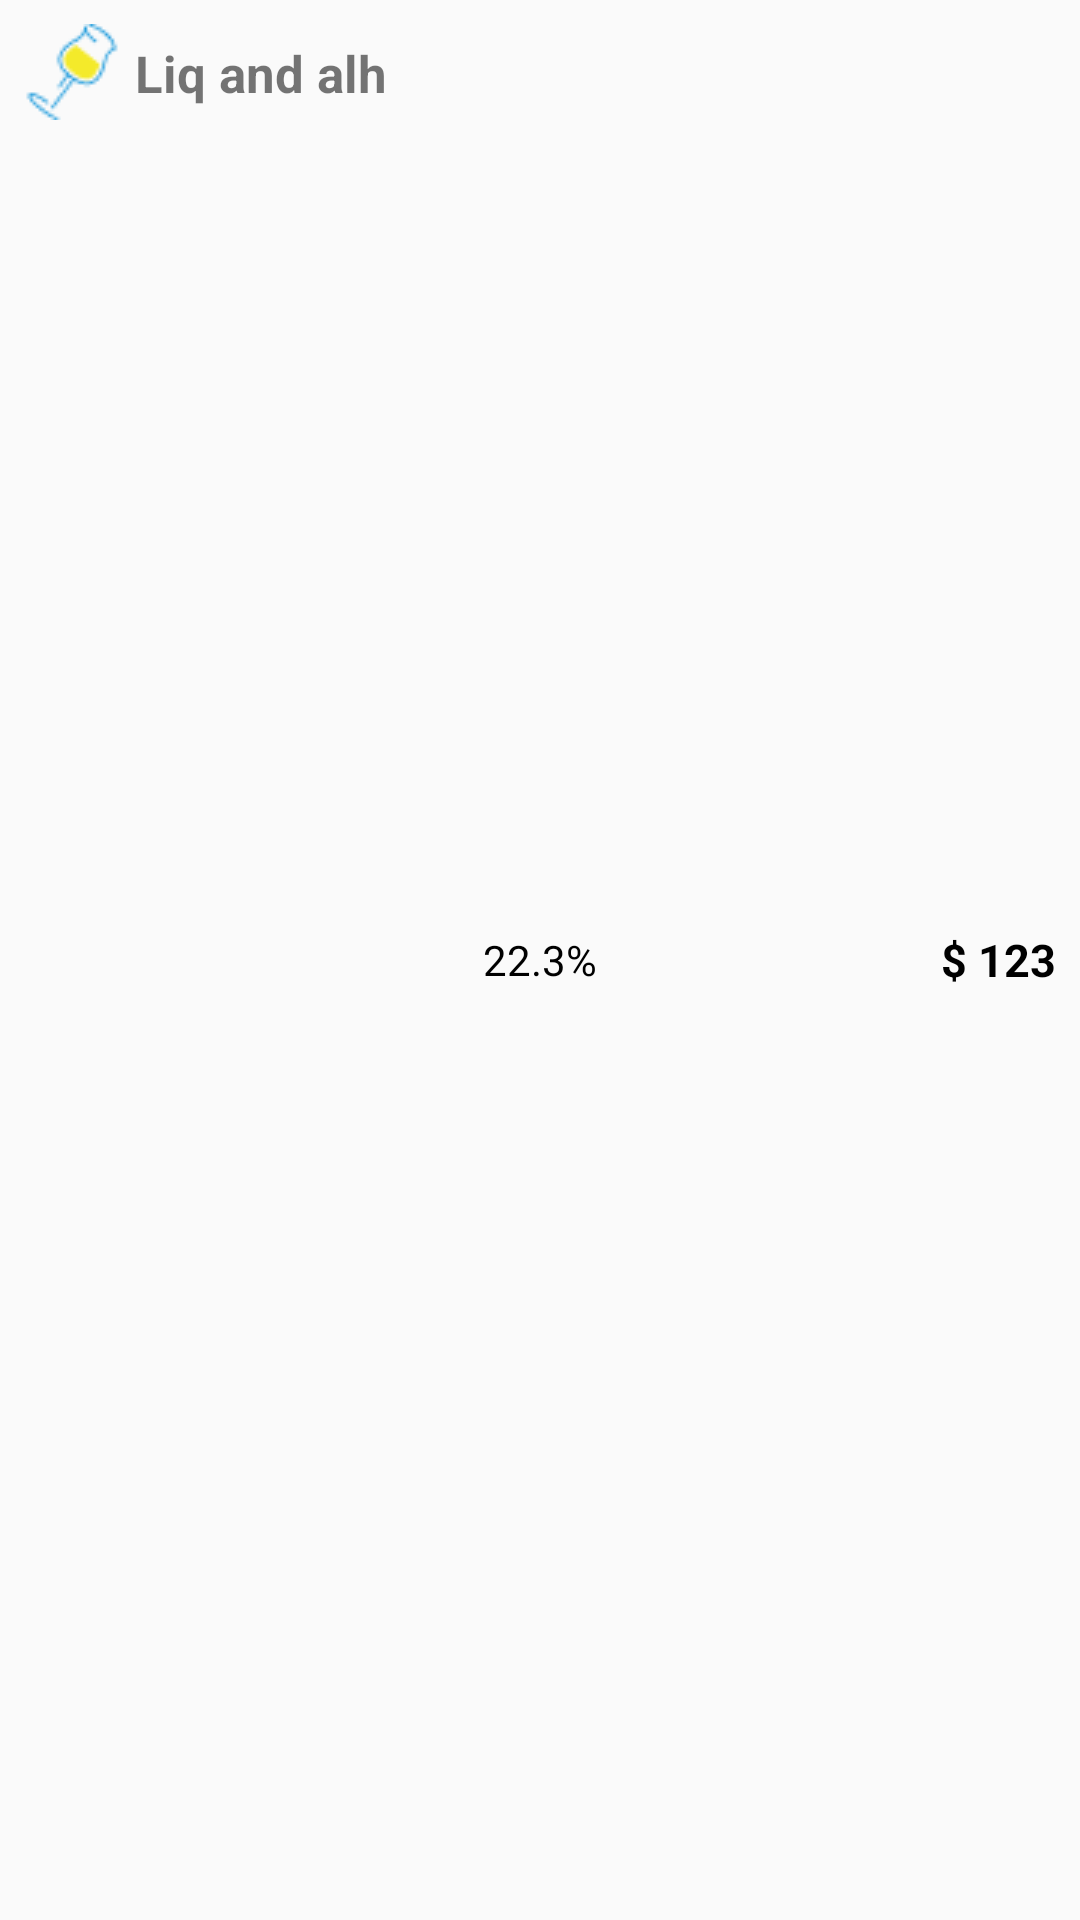

Reconstruct the res/layout file that produces this screen, plus the resources it refers to.
<!-- AndroidManifest.xml: application theme Theme.MyBookkeeperAssistant -->
<!-- res/layout/chart_item.xml -->
<?xml version="1.0" encoding="utf-8"?>
<RelativeLayout xmlns:android="http://schemas.android.com/apk/res/android"
    android:layout_width="match_parent"
    android:layout_height="wrap_content"
    android:padding="8dp">
    <ImageView
        android:layout_width="wrap_content"
        android:layout_height="wrap_content"
        android:id="@+id/chart_item_typeImage"
        android:src="@mipmap/alchol_activate"/>
    <TextView
        android:layout_width="wrap_content"
        android:layout_height="wrap_content"
        android:layout_toRightOf="@+id/chart_item_typeImage"
        android:text="Liq and alh"
        android:textSize="17sp"
        android:id="@+id/chart_item_typeName"
        android:layout_marginLeft="5dp"
        android:layout_marginTop="5dp"
        android:textStyle="bold"/>
    <TextView
        android:layout_width="wrap_content"
        android:layout_height="wrap_content"
        android:id="@+id/chart_item_typePercent"
        android:text="22.3%"
        android:layout_centerInParent="true"
        android:textColor="@color/black"
        />
    <TextView
        android:layout_width="wrap_content"
        android:layout_height="wrap_content"
        android:id="@+id/chart_item_typeTotal"
        android:text="$ 123"
        android:layout_alignParentRight="true"
        android:layout_centerVertical="true"
        android:textSize="15sp"
        android:textStyle="bold"
        android:textColor="@color/black"/>

</RelativeLayout>
<!-- resources referenced by this layout -->
<resources>
  <color name="black">#FF000000</color>
  <!-- mipmap alchol_activate: png bitmap (mipmap-mdpi, 655 bytes) -->
  <style name="Theme.MyBookkeeperAssistant" parent="Theme.AppCompat.DayNight.NoActionBar">
          
          <item name="colorPrimary">@color/purple_500</item>
          <item name="colorPrimaryVariant">@color/purple_700</item>
          <item name="colorOnPrimary">@color/white</item>
          
          <item name="colorSecondary">@color/teal_200</item>
          <item name="colorSecondaryVariant">@color/teal_700</item>
          <item name="colorOnSecondary">@color/black</item>
          
          <item name="android:statusBarColor" tools:targetApi="l">?attr/colorPrimaryVariant</item>
          
  
      </style>
  <color name="purple_500">#FF6200EE</color>
  <color name="purple_700">#FF3700B3</color>
  <color name="white">#FFFFFFFF</color>
  <color name="teal_200">#FF03DAC5</color>
  <color name="teal_700">#FF018786</color>
</resources>
